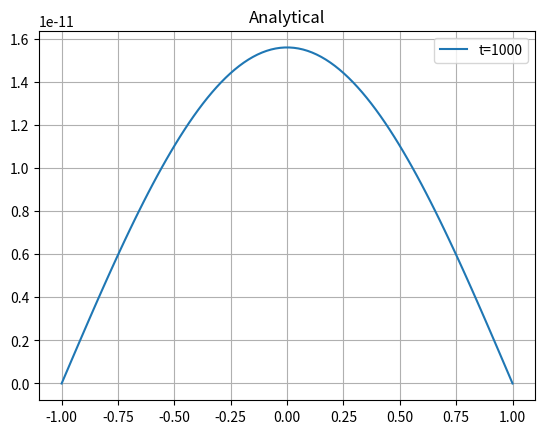

Recreate this plot in Python.
# -*- coding:utf-8 -*-

"""
[redacted]
日期: 2023年10月25日

"""
import numpy as np
import matplotlib.pyplot as plt

# Heat Equation basic information
alpha = 0.01
x = np.linspace(-1, 1, 100)

def get_bn(n):
    temp = np.pi * (2*n+1)
    frac_x = np.cos(temp/2)
    frac_y = temp**2
    bn = 8/frac_y * (1-frac_x)
    return bn


def time_func(n, t):
    temp = np.pi * (2*n+1)
    return np.exp(-alpha * (temp / 2) ** 2 * t)


def get_single_fn(n, t):
    """
    Fixing the n and t
    """
    bn = get_bn(n)
    func_t = time_func(n, t)

    def space_func(x):
        temp = np.pi * (2 * n + 1)
        return bn * func_t * np.cos(temp / 2 * x)
    return space_func


def get_fn(N, t):
    """
    Fixing the number of items
    """
    def __get_fn(x):
        f_x_t = 0
        for n in range(N):
            space_func = get_single_fn(n, t)
            f_x_t += space_func(x)
        return f_x_t
    return __get_fn


if __name__ == '__main__':
    N = 100
    t = 1000
    f_x_t = get_fn(N, t)
    plt.plot(x, f_x_t(x), label=f"t={t}")
    plt.title("Analytical")
    plt.legend()
    plt.grid(True)
    plt.show()
    print(f_x_t(x))